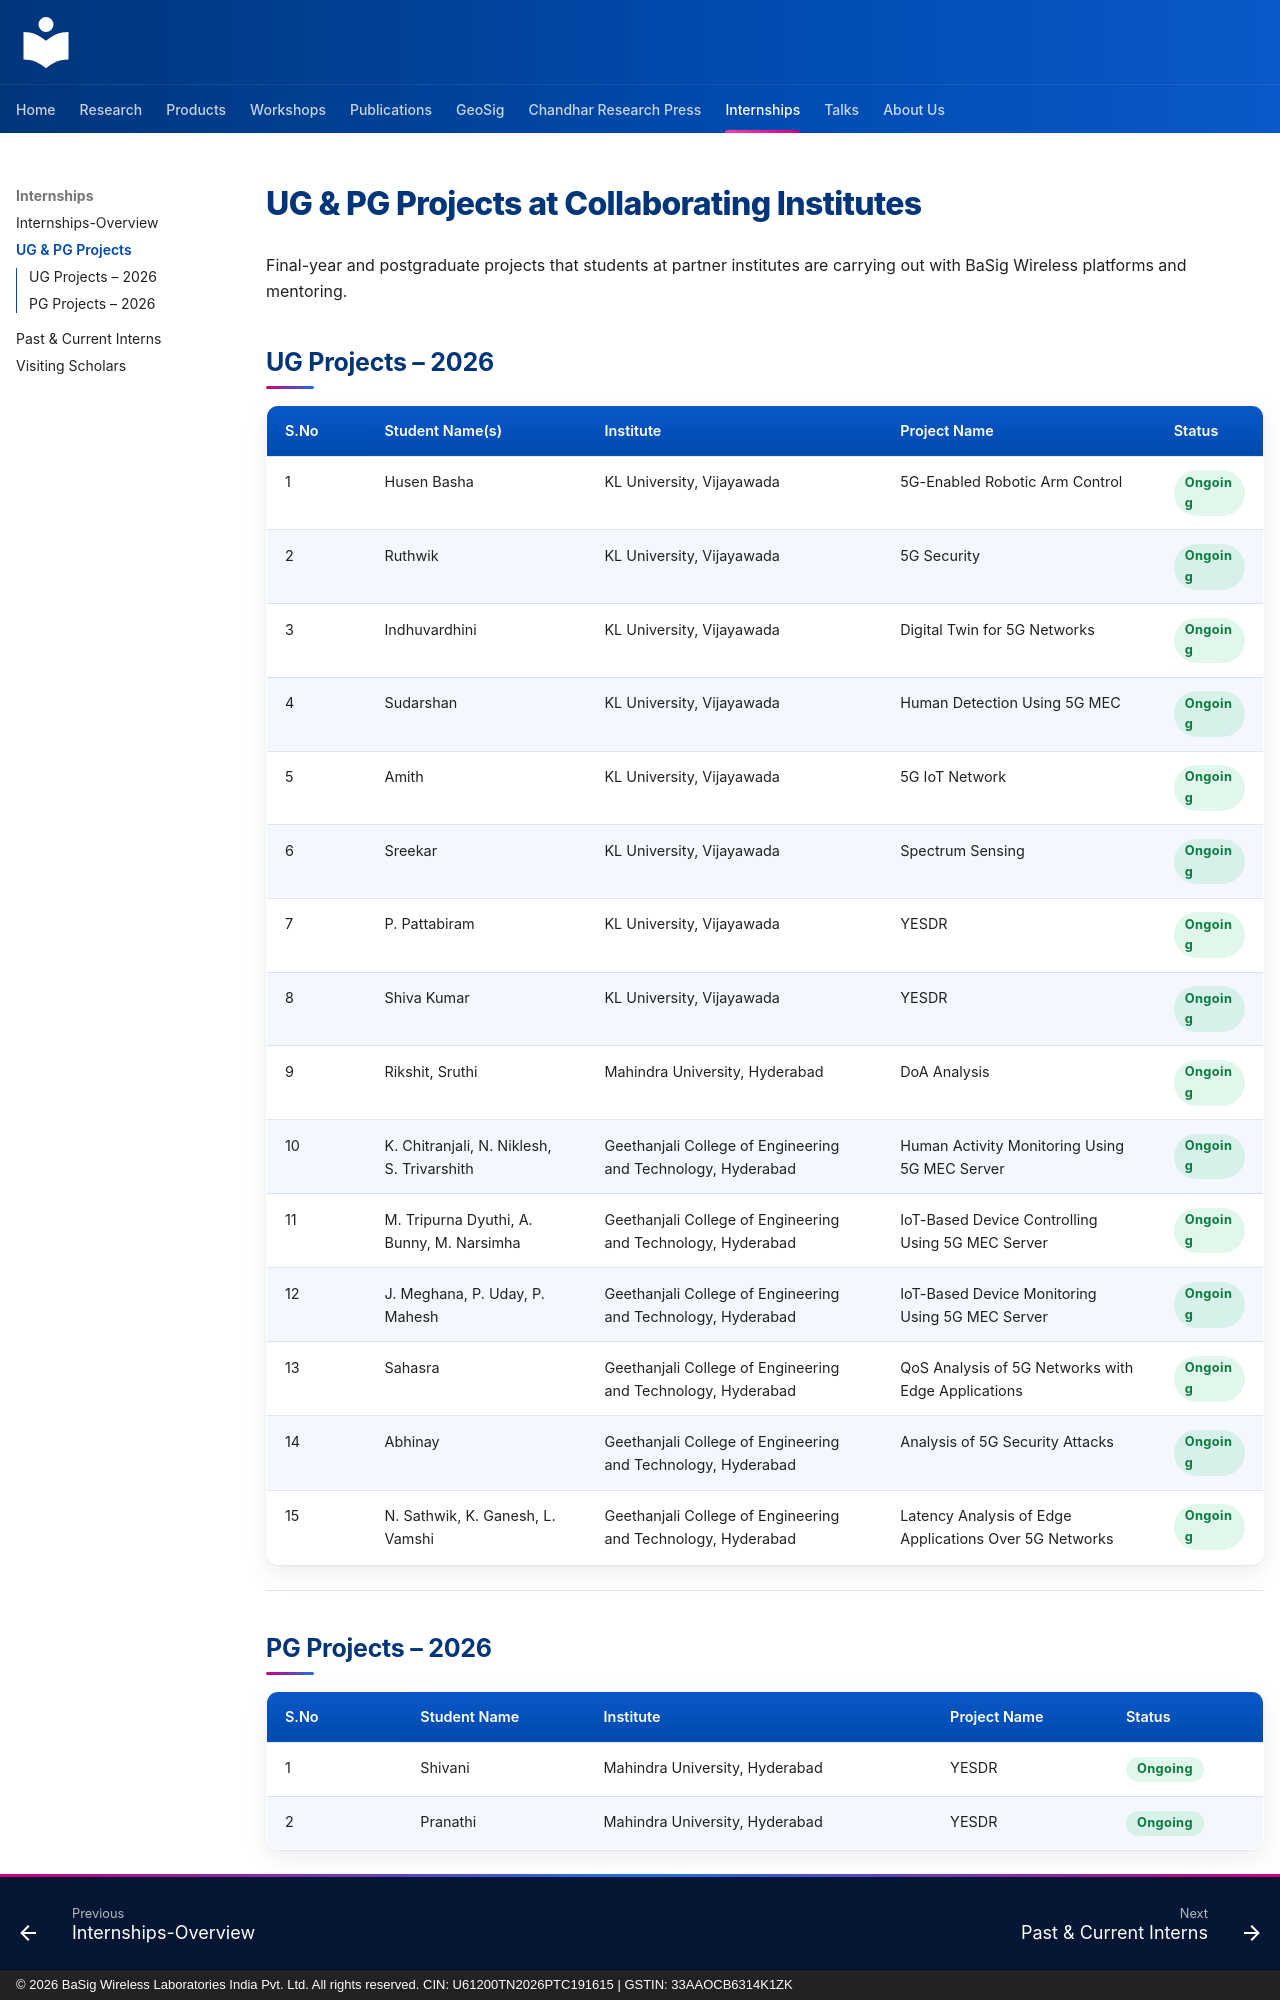

repository: basigwireless/basig-docs · page: internships/ugpgprojects/index.html · generator: mkdocs · copyright: © 2026 BaSig Wireless Laboratories India Pvt. Ltd. All rights reserved. CIN: U61200TN2026PTC191615 | GSTIN: 33AAOCB6314K1ZK

# UG & PG Projects at Collaborating Institutes

Final-year and postgraduate projects that students at partner institutes are carrying out with BaSig Wireless platforms and mentoring.

## UG Projects – 2026

| S.No | Student Name(s) | Institute | Project Name | Status |
|------|------------------|------------|---------------|--------|
| 1 | Husen Basha | KL University, Vijayawada | 5G-Enabled Robotic Arm Control | <span class="bw-badge">Ongoing</span> |
| 2 | Ruthwik | KL University, Vijayawada | 5G Security | <span class="bw-badge">Ongoing</span> |
| 3 | Indhuvardhini | KL University, Vijayawada | Digital Twin for 5G Networks | <span class="bw-badge">Ongoing</span> |
| 4 | Sudarshan | KL University, Vijayawada | Human Detection Using 5G MEC | <span class="bw-badge">Ongoing</span> |
| 5 | Amith | KL University, Vijayawada | 5G IoT Network | <span class="bw-badge">Ongoing</span> |
| 6 | Sreekar | KL University, Vijayawada | Spectrum Sensing | <span class="bw-badge">Ongoing</span> |
| 7 | P. Pattabiram | KL University, Vijayawada | YESDR | <span class="bw-badge">Ongoing</span> |
| 8 | Shiva Kumar | KL University, Vijayawada | YESDR | <span class="bw-badge">Ongoing</span> |
| 9 | Rikshit, Sruthi | Mahindra University, Hyderabad | DoA Analysis | <span class="bw-badge">Ongoing</span> |
| 10 | K. Chitranjali, N. Niklesh, S. Trivarshith | Geethanjali College of Engineering and Technology, Hyderabad | Human Activity Monitoring Using 5G MEC Server | <span class="bw-badge">Ongoing</span> |
| 11 | M. Tripurna Dyuthi, A. Bunny, M. Narsimha | Geethanjali College of Engineering and Technology, Hyderabad| IoT-Based Device Controlling Using 5G MEC Server | <span class="bw-badge">Ongoing</span> |
| 12 | J. Meghana, P. Uday, P. Mahesh | Geethanjali College of Engineering and Technology, Hyderabad | IoT-Based Device Monitoring Using 5G MEC Server | <span class="bw-badge">Ongoing</span> |
| 13 | Sahasra | Geethanjali College of Engineering and Technology, Hyderabad | QoS Analysis of 5G Networks with Edge Applications | <span class="bw-badge">Ongoing</span> |
| 14 | Abhinay | Geethanjali College of Engineering and Technology, Hyderabad | Analysis of 5G Security Attacks | <span class="bw-badge">Ongoing</span> |
| 15 | N. Sathwik, K. Ganesh, L. Vamshi | Geethanjali College of Engineering and Technology, Hyderabad | Latency Analysis of Edge Applications Over 5G Networks | <span class="bw-badge">Ongoing</span> |


---
